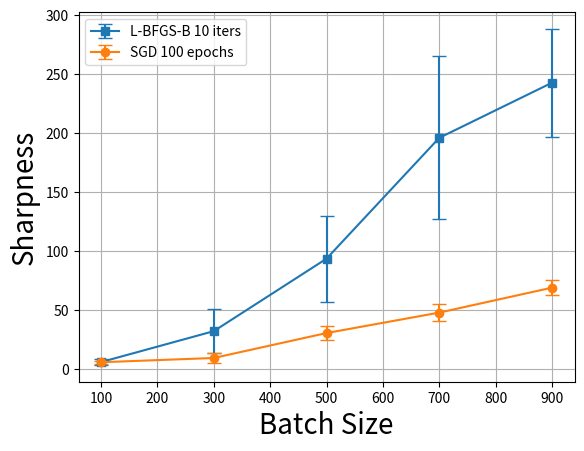

This figure's Python source:
import numpy as np
import matplotlib.pyplot as plt

bs_100 = np.array([7.583804566413164,
                   8.407078340649605,
                   4.0459686405956745,
                   2.3008040711283684,
                   7.853351511061192])
bs_300 = np.array([32.88629722595215,
                   18.58888142183423,
                   17.153964422643185,
                   24.275504250079393,
                   68.38934242725372])
bs_500 = np.array([139.8961627855897,
                   93.25310738012195,
                   124.29409970156848,
                   36.658488251268864,
                   74.52569440379739])
bs_700 = np.array([162.75092773884535,
                   81.97738244384527,
                   213.6460152156651,
                   239.98156198486686,
                   282.52355014532804])
bs_900 = np.array([226.67552831023932,
                   261.53376215323806,
                   265.2023925818503,
                   163.4903162829578,
                   297.6482810266316])
mean_100 = np.mean(bs_100)
std_100 = np.std(bs_100)
mean_300 = np.mean(bs_300)
std_300 = np.std(bs_300)
mean_500 = np.mean(bs_500)
std_500 = np.std(bs_500)
mean_700 = np.mean(bs_700)
std_700 = np.std(bs_700)
mean_900 = np.mean(bs_900)
std_900 = np.std(bs_900)

sgd_100 = np.array([
4.3302022239107405,
4.998485304347297,
8.226176006177342,
6.098527293209973,
5.812515714922763
])
sgd_300 =([
16.830455178217917,
10.066523182806693,
5.758828205206326,
5.367702184893953,
9.508981881936537
])
sgd_500 = ([
30.860339220312987,
28.527861343769814,
21.937608467658734,
32.93660396231872,
39.00890912333343
])
sgd_700 = ([
43.57778790850022,
53.24746537494388,
42.79766362217168,
40.31249835432027,
59.97516484497951
])
sgd_900 = ([
70.78653779119402,
71.41533358724125,
74.60602683603629,
72.36607298106658,
56.4773159017397
])

mean_100_sgd = np.mean(sgd_100)
std_100_sgd = np.std(sgd_100)
mean_300_sgd = np.mean(sgd_300)
std_300_sgd = np.std(sgd_300)
mean_500_sgd = np.mean(sgd_500)
std_500_sgd = np.std(sgd_500)
mean_700_sgd = np.mean(sgd_700)
std_700_sgd = np.std(sgd_700)
mean_900_sgd = np.mean(sgd_900)
std_900_sgd = np.std(sgd_900)


x = [100,300,500,700,900]
y_lbfgsb = [mean_100,mean_300,mean_500,mean_700,mean_900]
yerr_lbfgsb = [std_100,std_300,std_500,std_700,std_900]
y_sgd = [mean_100_sgd,mean_300_sgd,mean_500_sgd,mean_700_sgd,mean_900_sgd]
yerr_sgd = [std_100_sgd,std_300_sgd,std_500_sgd,std_700_sgd,std_900_sgd]

plt.errorbar(x, y_lbfgsb, yerr=yerr_lbfgsb, marker='s',capsize=5,label='L-BFGS-B 10 iters')
plt.errorbar(x, y_sgd, yerr=yerr_sgd, marker='o', capsize=5, label='SGD 100 epochs')

plt.xlabel('Batch Size', fontsize=20)
plt.ylabel('Sharpness', fontsize=20)
plt.grid(which='major')
plt.legend()

plt.savefig('sharpness-batch_size.png', dpi=300)


